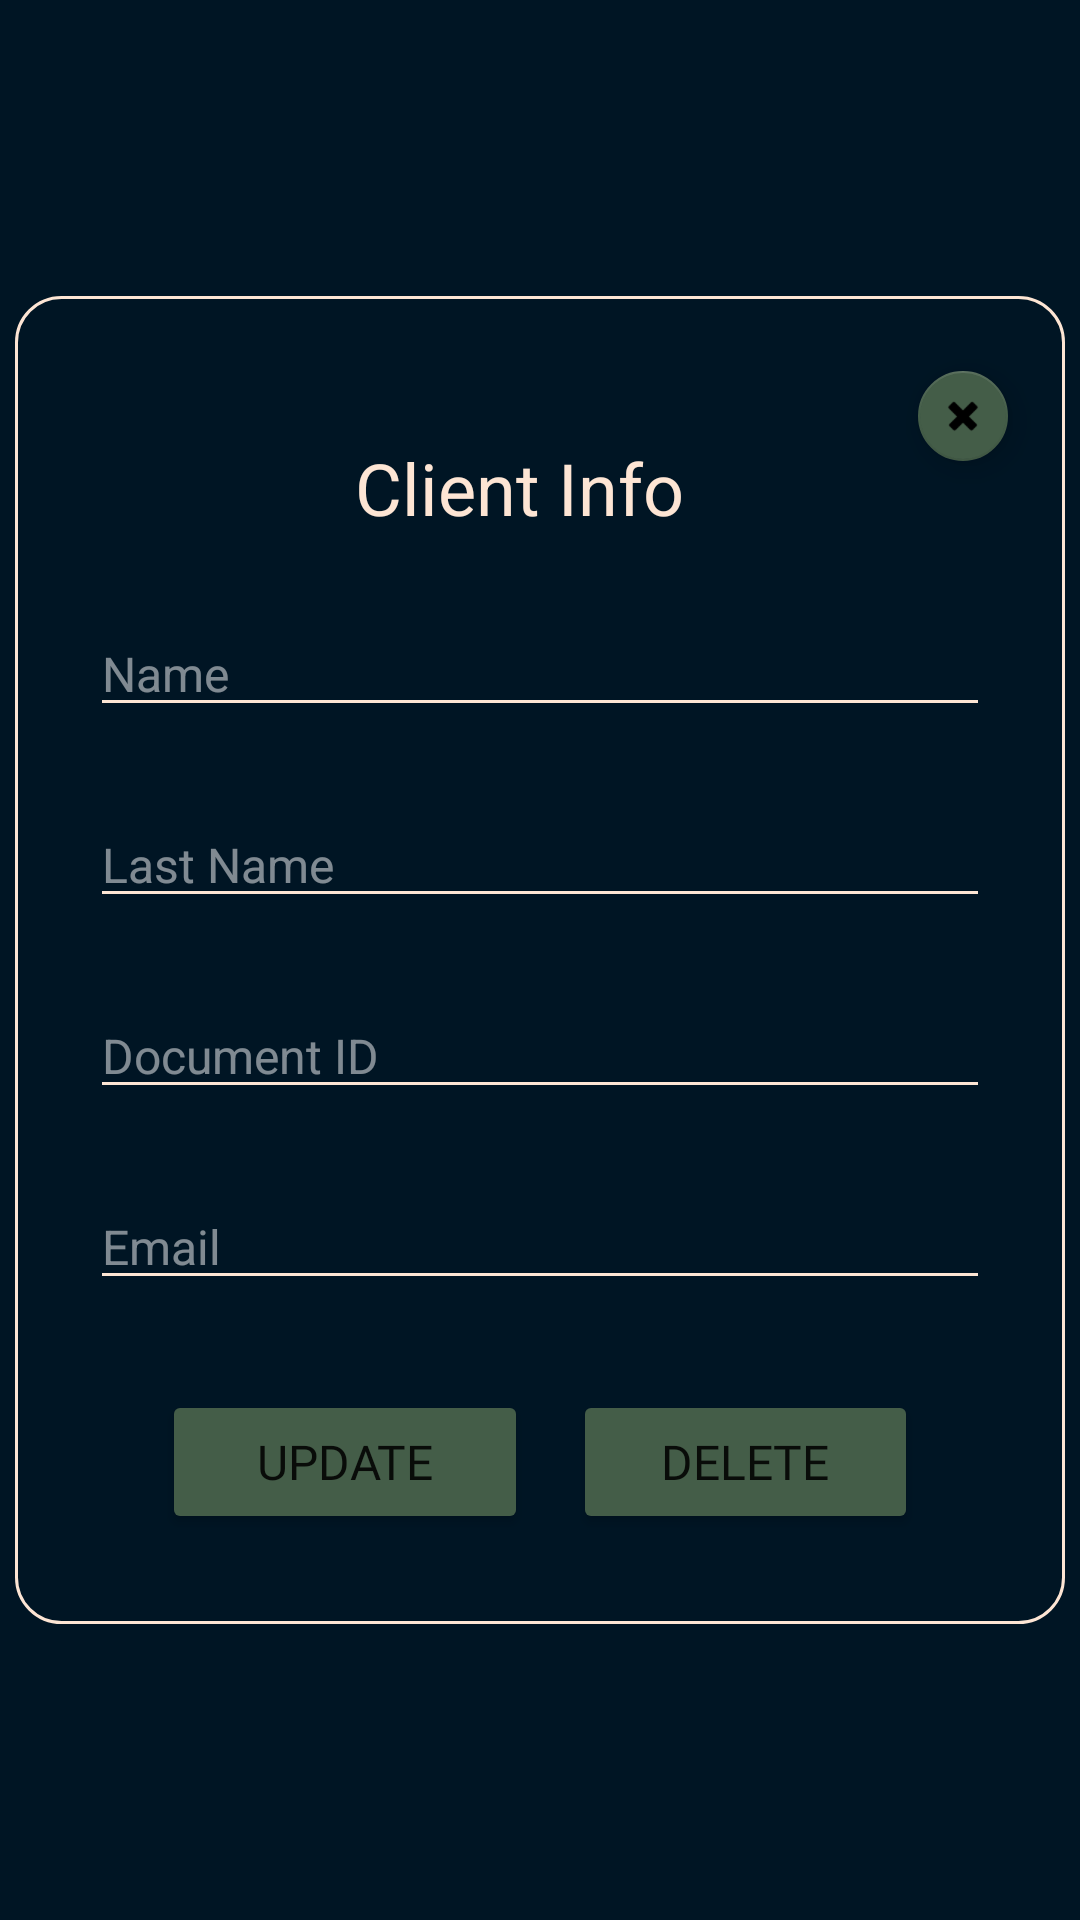

Android layout source for this screen:
<!-- AndroidManifest.xml: application theme Theme.BoxB -->
<!-- res/layout/fragment_info_client.xml -->
<?xml version="1.0" encoding="utf-8"?>
<androidx.constraintlayout.widget.ConstraintLayout xmlns:android="http://schemas.android.com/apk/res/android"
    xmlns:app="http://schemas.android.com/apk/res-auto"
    android:layout_width="match_parent"
    android:layout_height="match_parent"
    android:background="@color/blue">

    <LinearLayout
        android:layout_width="350dp"
        android:layout_height="wrap_content"
        android:background="@drawable/border"
        android:orientation="vertical"
        app:layout_constraintBottom_toBottomOf="parent"
        app:layout_constraintEnd_toEndOf="parent"
        app:layout_constraintStart_toStartOf="parent"
        app:layout_constraintTop_toTopOf="parent">

        <LinearLayout
            android:layout_width="match_parent"
            android:layout_height="match_parent"
            android:layout_marginStart="60dp"
            android:orientation="horizontal">

            <TextView
                android:id="@+id/textView4"
                android:layout_width="216dp"
                android:layout_height="wrap_content"
                android:layout_gravity="bottom|center_horizontal"
                android:text="@string/title_infoClient"
                android:textAlignment="center"
                android:textColor="@color/soft_white"
                android:textSize="24sp" />

            <com.google.android.material.floatingactionbutton.FloatingActionButton
                android:id="@+id/btn_InfoClient_close"
                android:layout_width="wrap_content"
                android:layout_height="wrap_content"
                android:layout_gravity="end|bottom"
                android:layout_margin="16dp"
                android:src="@android:drawable/ic_delete"
                app:backgroundTint="@color/green"
                app:fabCustomSize="30dp"
                app:fabSize="mini"
                app:maxImageSize="16dp" />
        </LinearLayout>

        <EditText
            android:id="@+id/txt_InfoClient_name"
            android:layout_width="match_parent"
            android:layout_height="wrap_content"
            android:layout_marginStart="25dp"
            android:layout_marginTop="25dp"
            android:layout_marginEnd="25dp"
            android:backgroundTint="@color/soft_white"
            android:drawableEnd="@drawable/icono_usuario"
            android:ems="10"
            android:hint="@string/txt_name"
            android:inputType="text"
            android:textColor="@color/soft_white"
            android:textColorHint="@color/muted_white"
            android:textSize="16sp" />

        <EditText
            android:id="@+id/txt_InfoClient_lastname"
            android:layout_width="match_parent"
            android:layout_height="wrap_content"
            android:layout_marginStart="25dp"
            android:layout_marginTop="25dp"
            android:layout_marginEnd="25dp"
            android:backgroundTint="@color/soft_white"
            android:drawableEnd="@drawable/icono_usuario"
            android:ems="10"
            android:hint="@string/txt_user_LastName"
            android:inputType="text"
            android:textColor="@color/soft_white"
            android:textColorHint="@color/muted_white"
            android:textSize="16sp" />

        <EditText
            android:id="@+id/txt_InfoClient_documentId"
            android:layout_width="match_parent"
            android:layout_height="wrap_content"
            android:layout_marginStart="25dp"
            android:layout_marginTop="25dp"
            android:layout_marginEnd="25dp"
            android:backgroundTint="@color/soft_white"
            android:drawableEnd="@drawable/icono_usuario"
            android:ems="10"
            android:hint="@string/txt_iddocument"
            android:inputType="text"
            android:textColor="@color/soft_white"
            android:textColorHint="@color/muted_white"
            android:textSize="16sp" />

        <EditText
            android:id="@+id/txt_InfoClient_email"
            android:layout_width="match_parent"
            android:layout_height="wrap_content"
            android:layout_marginStart="25dp"
            android:layout_marginTop="25dp"
            android:layout_marginEnd="25dp"
            android:backgroundTint="@color/soft_white"
            android:drawableEnd="@drawable/icono_email"
            android:ems="10"
            android:hint="@string/txt_email"
            android:inputType="text"
            android:textColor="@color/soft_white"
            android:textColorHint="@color/muted_white"
            android:textSize="16sp" />

        <LinearLayout
            android:layout_width="match_parent"
            android:layout_height="match_parent"
            android:gravity="center_horizontal"
            android:orientation="horizontal">

            <Button
                android:id="@+id/btn_InfoClient_update"
                android:layout_width="122dp"
                android:layout_height="wrap_content"
                android:layout_marginStart="15dp"
                android:layout_marginTop="30dp"
                android:layout_marginEnd="15dp"
                android:layout_marginBottom="30dp"
                android:backgroundTint="@color/green"
                android:fontFamily="@font/open_sans_semibold"
                android:text="@string/title_updateClient"
                android:textSize="16sp"
                app:cornerRadius="10dp"
                app:strokeColor="@color/soft_white"
                app:strokeWidth="1dp" />

            <Button
                android:id="@+id/btn_InfoClient_delete"
                android:layout_width="115dp"
                android:layout_height="wrap_content"
                android:layout_marginTop="30dp"
                android:layout_marginEnd="15dp"
                android:layout_marginBottom="30dp"
                android:backgroundTint="@color/green"
                android:fontFamily="@font/open_sans_semibold"
                android:text="@string/title_deleteClient"
                android:textSize="16sp"
                app:cornerRadius="10dp"
                app:strokeColor="@color/soft_white"
                app:strokeWidth="1dp" />
        </LinearLayout>

    </LinearLayout>

</androidx.constraintlayout.widget.ConstraintLayout>
<!-- resources referenced by this layout -->
<resources>
  <color name="blue">#001524</color>
  <color name="green">#445D48</color>
  <color name="muted_white">#80FFFFFF</color>
  <color name="soft_white">#FDE5D4</color>
  <!-- drawable border (drawable) -->
  <?xml version="1.0" encoding="utf-8"?>
  <shape xmlns:android="http://schemas.android.com/apk/res/android">
      <solid android:color="@color/blue"></solid>
      <stroke android:color="@color/soft_white" android:width="1dp"></stroke>
      <corners android:radius="15dp"></corners>
  </shape>
  <string name="title_deleteClient">Delete</string>
  <string name="title_infoClient">Client Info</string>
  <string name="title_updateClient">Update</string>
  <string name="txt_email">Email</string>
  <string name="txt_iddocument">Document ID</string>
  <string name="txt_name">Name</string>
  <string name="txt_user_LastName">Last Name</string>
  <style name="Theme.BoxB" parent="Theme.MaterialComponents.DayNight.NoActionBar">
          
          <item name="colorPrimary">@color/blue</item>
          <item name="colorPrimaryVariant">@color/blue</item>
          <item name="colorOnPrimary">@color/white</item>
          
          <item name="colorSecondary">@color/teal_200</item>
          <item name="colorSecondaryVariant">@color/teal_700</item>
          <item name="colorOnSecondary">@color/black</item>
          
          <item name="android:statusBarColor">@color/blue</item>
          
      </style>
  <color name="white">#FFFFFFFF</color>
  <color name="teal_200">#FF03DAC5</color>
  <color name="teal_700">#FF018786</color>
  <color name="black">#FF000000</color>
</resources>
